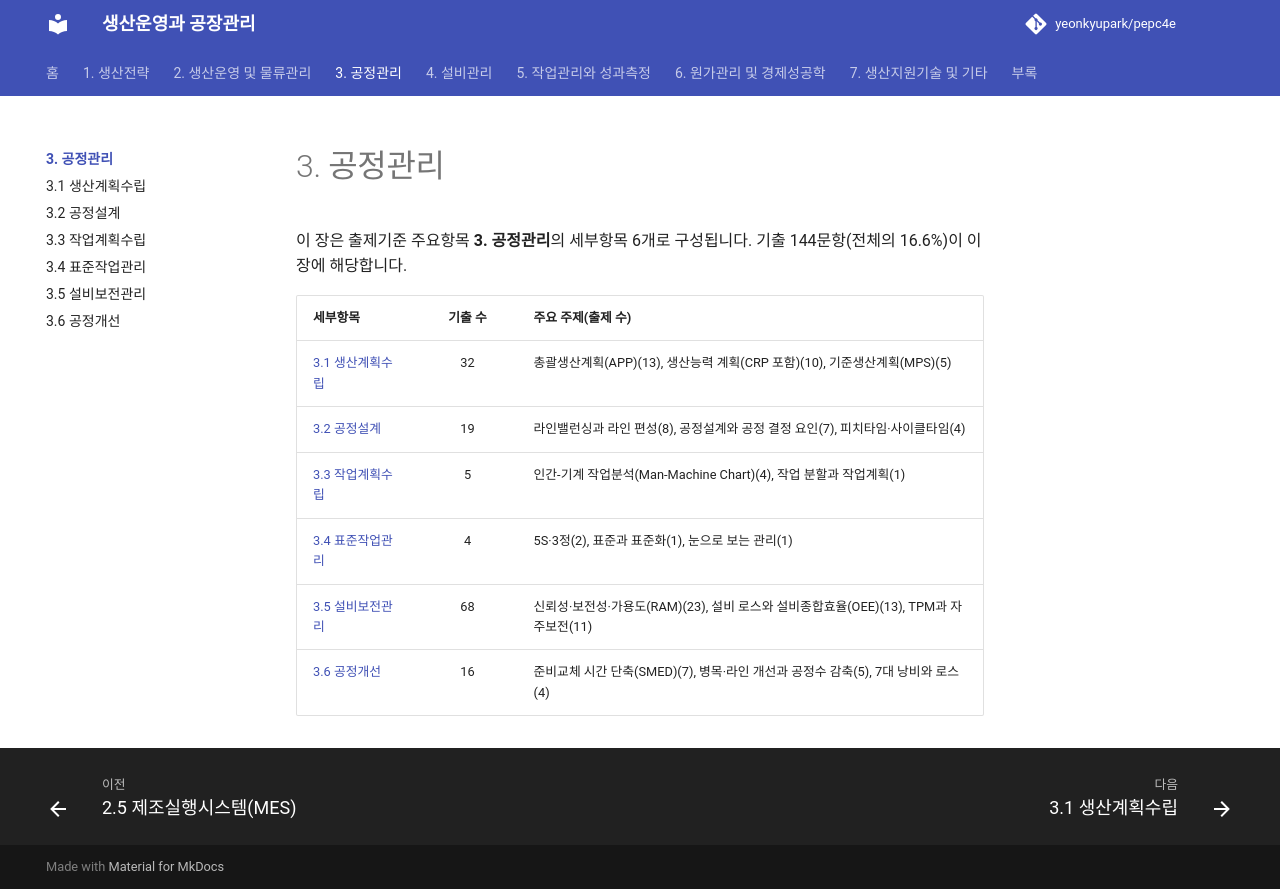

repository: yeonkyupark/pepc4e · page: 03-process-control/index.html · generator: mkdocs

# 3. 공정관리

이 장은 출제기준 주요항목 **3. 공정관리**의 세부항목 6개로 구성됩니다. 기출 144문항(전체의 16.6%)이 이 장에 해당합니다.

| 세부항목 | 기출 수 | 주요 주제(출제 수) |
|---|:-:|---|
| [3.1 생산계획수립](01-production-planning.md) | 32 | 총괄생산계획(APP)(13), 생산능력 계획(CRP 포함)(10), 기준생산계획(MPS)(5) |
| [3.2 공정설계](02-process-design.md) | 19 | 라인밸런싱과 라인 편성(8), 공정설계와 공정 결정 요인(7), 피치타임·사이클타임(4) |
| [3.3 작업계획수립](03-work-planning.md) | 5 | 인간-기계 작업분석(Man-Machine Chart)(4), 작업 분할과 작업계획(1) |
| [3.4 표준작업관리](04-standard-work.md) | 4 | 5S·3정(2), 표준과 표준화(1), 눈으로 보는 관리(1) |
| [3.5 설비보전관리](05-maintenance.md) | 68 | 신뢰성·보전성·가용도(RAM)(23), 설비 로스와 설비종합효율(OEE)(13), TPM과 자주보전(11) |
| [3.6 공정개선](06-process-improvement.md) | 16 | 준비교체 시간 단축(SMED)(7), 병목·라인 개선과 공정수 감축(5), 7대 낭비와 로스(4) |
